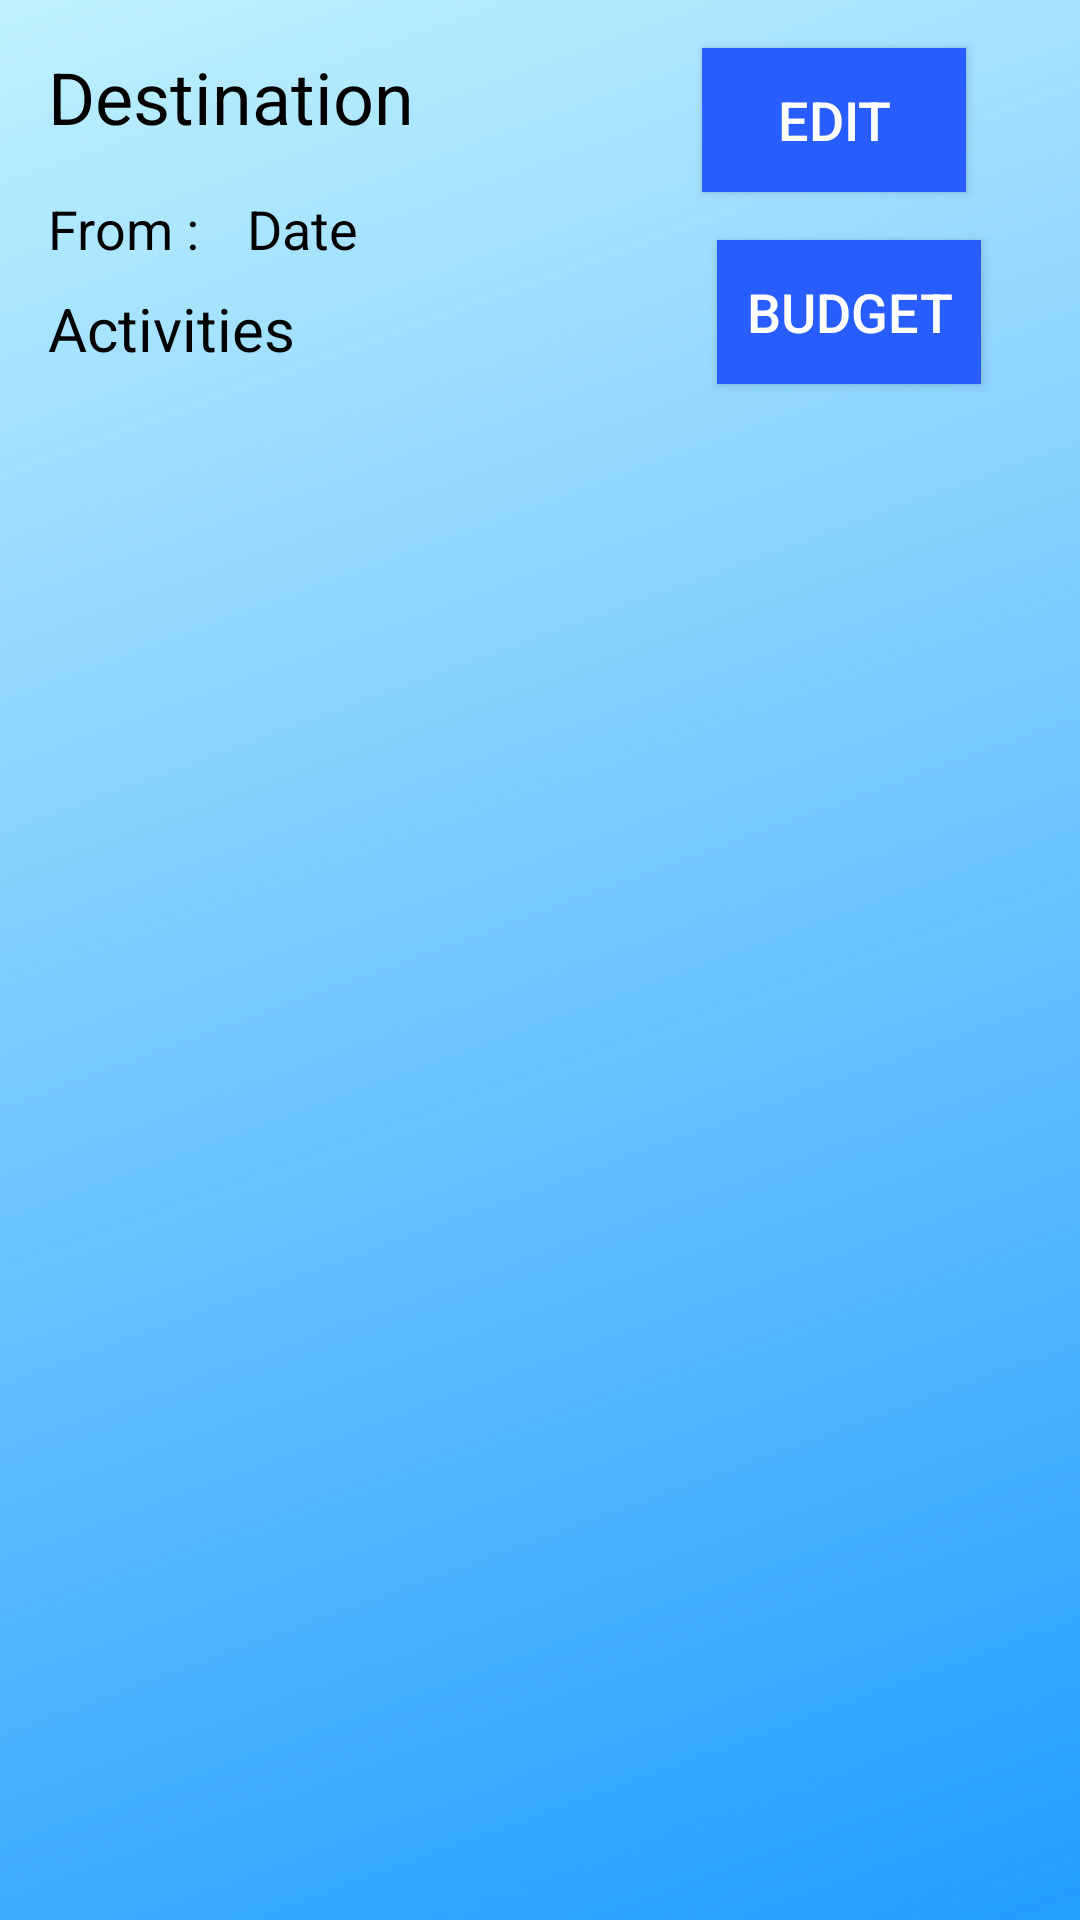

Write the Android layout XML for this screen, with the resource values it uses.
<!-- AndroidManifest.xml: application theme Theme.TravelEase -->
<!-- res/layout/activity_trip_manage.xml -->
<RelativeLayout xmlns:android="http://schemas.android.com/apk/res/android"
    android:layout_width="match_parent"
    android:layout_height="match_parent"
    android:background="@drawable/bg">

    
    <TextView
        android:id="@+id/tv_Manage_Destination"
        android:layout_width="wrap_content"
        android:layout_height="wrap_content"
        android:layout_marginStart="16dp"
        android:layout_marginTop="16dp"
        android:layout_marginEnd="16dp"
        android:layout_marginBottom="16dp"
        android:text="Destination"
        android:textColor="@color/black"
        android:textSize="24sp" />

    

    <TextView
        android:id="@+id/tv_Manage_Id"
        android:layout_width="wrap_content"
        android:layout_height="wrap_content"
        android:layout_marginStart="16dp"
        android:layout_marginTop="16dp"
        android:layout_marginEnd="84dp"
        android:layout_marginBottom="16dp"
        android:layout_toStartOf="@+id/btn_Manage_Edit"
        android:layout_toEndOf="@+id/tv_Manage_Destination"
        android:text="ID"
        android:textColor="@color/black"
        android:textSize="24sp" />

    <TextView
        android:id="@+id/from"
        android:layout_width="wrap_content"
        android:layout_height="wrap_content"
        android:layout_marginStart="16dp"
        android:layout_marginTop="64dp"
        android:text="From :"
        android:textColor="@color/black"
        android:textSize="18sp" />

    <TextView
        android:id="@+id/tv_Manage_StartDate"
        android:layout_width="wrap_content"
        android:layout_height="wrap_content"
        android:layout_marginStart="16dp"
        android:layout_marginTop="64dp"
        android:layout_toRightOf="@+id/from"
        android:text="Date"
        android:textColor="@color/black"
        android:textSize="18sp" />

    
    <TextView
        android:id="@+id/activitiesTitleTextView"
        android:layout_width="wrap_content"
        android:layout_height="wrap_content"
        android:layout_marginStart="16dp"
        android:layout_marginTop="96dp"
        android:text="Activities"
        android:textColor="@color/black"
        android:textSize="20sp" />

    
    <androidx.recyclerview.widget.RecyclerView
        android:id="@+id/rv_Manage_Activity"
        android:layout_width="match_parent"
        android:layout_height="match_parent"
        android:layout_below="@id/activitiesTitleTextView"
        android:layout_marginTop="20dp"
        />


    <Button
        android:id="@+id/btn_Manage_Edit"
        android:layout_width="wrap_content"
        android:layout_height="wrap_content"
        android:layout_alignParentEnd="true"
        android:layout_marginTop="16dp"
        android:layout_marginEnd="38dp"
        android:background="#285DFF"
        android:text="Edit"
        android:textColor="@color/white"
        android:textSize="18sp" />

    <Button
        android:id="@+id/btn_Manage_Budget"
        android:layout_width="wrap_content"
        android:layout_height="wrap_content"
        android:layout_below="@id/btn_Manage_Edit"
        android:layout_alignParentEnd="true"
        android:layout_marginTop="16dp"
        android:layout_marginEnd="33dp"
        android:background="#285DFF"
        android:text="Budget"
        android:textColor="@color/white"
        android:textSize="18sp" />

</RelativeLayout>
<!-- resources referenced by this layout -->
<resources>
  <color name="black">#FF000000</color>
  <color name="white">#FFFFFFFF</color>
  <!-- drawable bg: png bitmap (drawable, 681815 bytes) -->
  <style name="Theme.TravelEase" parent="Theme.MaterialComponents.DayNight.DarkActionBar">
          
          <item name="colorPrimary">@color/light_blue_200</item>
          <item name="colorPrimaryVariant">@color/purple_700</item>
          <item name="colorOnPrimary">@color/white</item>
          
          <item name="colorSecondary">@color/teal_200</item>
          <item name="colorSecondaryVariant">@color/teal_700</item>
          <item name="colorOnSecondary">@color/black</item>
          
          <item name="android:statusBarColor">#3F51B5</item>
          
      </style>
  <color name="light_blue_200">#44AAFB</color>
  <color name="purple_700">#FF3700B3</color>
  <color name="teal_200">#FF03DAC5</color>
  <color name="teal_700">#FF018786</color>
</resources>
